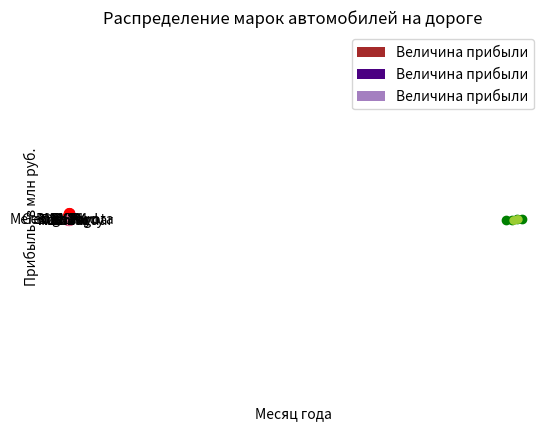
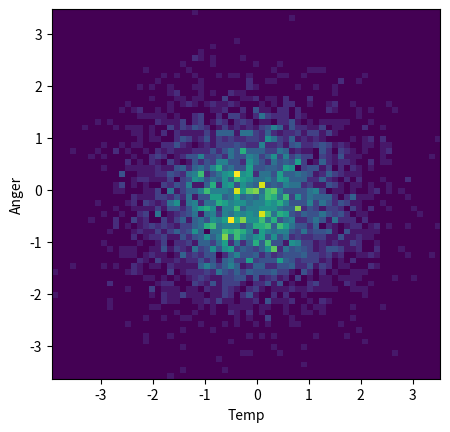

The matplotlib source for these figures, in order:
import matplotlib.pyplot as plt


#Первый график
def first():
    x = [1, 2, 3, 4, 5]
    y = [25, 32, 34, 20, 25]
    plt.plot(x, y)
    plt.show()


#Второй график
def second():
    year = [1978, 1986, 1999, 2004]
    population = [2.12, 3.681, 5.312, 6.782]
    plt.plot(year, population)
    plt.show()


#Добавляем заголовки

def first2_0():
    x = [1, 2, 3, 4, 5]
    y = [25, 32, 34, 20, 25]
    plt.plot(x, y)
    plt.xlabel('Ось х')
    plt.ylabel('Ось y')
    plt.title('Линейный график')
    plt.show()


def second2_0():
    year = [1978, 1986, 1999, 2004]
    population = [2.12, 3.681, 5.312, 6.782]
    plt.plot(year, population)
    plt.xlabel('Год')
    plt.ylabel('Популяция')
    plt.title('Линейный график')
    plt.show()


#Добавим немного красок

def first3_0():
    x = [1, 2, 3, 4, 5]
    y = [25, 32, 34, 20, 25]
    plt.plot(x, y, color='red', marker='o', markersize=7)
    plt.xlabel('Ось х')
    plt.ylabel('Ось y')
    plt.title('Линейный график')
    plt.show()


first3_0()


def second3_0():
    year = [1978, 1986, 1999, 2004]
    population = [2.12, 3.681, 5.312, 6.782]
    plt.plot(year, population, color='yellowgreen', marker='o', markersize=5)
    plt.xlabel('Год')
    plt.ylabel('Популяция')
    plt.title('Линейный график')
    plt.show()


second3_0()


#Диаграмма рассеяния

def sctterplot_1():
    x = [1, 2, 3, 4, 5, 6, 7, 8, 9, 10]
    y = [25, 32, 34, 20, 25, 23, 21, 33, 19, 28]
    plt.scatter(x, y, color='purple')
    plt.show()


sctterplot_1()


def scatterplot_2():
    year = [1950, 1975, 2000, 2018]
    population = [2.12, 3.681, 5.312, 6.981]
    plt.scatter(year, population, color='green')
    plt.show()


scatterplot_2()


#Гистограмма

def bar_1():
    x = ['Январь', 'Февраль', 'Март', 'Апрель', 'Май']
    y = [2, 4, 3, 1, 7]
    plt.bar(x, y, label='Величина прибыли', color='brown')
    plt.xlabel('Месяц года')
    plt.ylabel('Прибыль, в млн руб.')
    plt.title('Пример гистограммы')
    plt.legend()
    plt.show()


bar_1()

#Рисование нескольких кривых (Здесь добавляется новая библиотека- numpy)
import numpy as np


def linspace_1():
    x = np.linspace(-np.pi, np.pi, 256, endpoint=True)
    cos, sin = np.cos(x), np.sin(x)
    plt.plot(x, cos, color='pink')
    plt.plot(x, sin, color='yellowgreen')
    plt.show()


linspace_1()


#Комбинируем графики(Столбчатая диаграмма и линейный график)
def combo():
    x = ['Январь', 'Февраль', 'Март', 'Апрель', 'Май']
    y = [2, 4, 3, 1, 7]
    plt.bar(x, y, label='Величина прибыли', color='indigo')
    plt.plot(x, y, color='palevioletred', marker='o', markersize=7)
    plt.xlabel('Месяц года')
    plt.ylabel('Прибыль, в млн руб.')
    plt.title('Соединяем графики')
    plt.legend()
    plt.show()


combo()


#увеличим прозрачность столбчатой диаграммы
def combo_01():
    x = ['Январь', 'Февраль', 'Март', 'Апрель', 'Май']
    y = [2, 4, 3, 1, 7]
    plt.bar(x, y, label='Величина прибыли', color='indigo', alpha=0.5)
    plt.plot(x, y, color='palevioletred', marker='o', markersize=7)
    plt.xlabel('Месяц года')
    plt.ylabel('Прибыль, в млн руб.')
    plt.title('Соединяем графики')
    plt.legend()
    plt.show()


combo_01()


#Круговая диаграмма
def vals_1():
    vals = [24, 17, 53, 21, 35]
    labels = ['Ford', 'Toyota', 'BMW', 'Audi', 'Jaguar']
    plt.pie(vals, labels=labels)
    plt.title('Распределение марок автомобилей на дороге')
    plt.show()


vals_1()


#Усложнённая круговая диаграмма
def vals_hard():
    names = 'Tom', 'Nino', 'Harry', 'Jill', 'Meredith', 'George'
    speed = [8, 7, 12, 4, 3, 2]
    colors = ['gold', 'yellowgreen', 'lightcoral', 'lightskyblue', 'teal', 'lightsalmon']
    explode = (0.1, 0, 0, 0, 0, 0)
    plt.pie(speed, explode=explode, labels=names, colors=colors, autopct='%1.1f%%', shadow=True, startangle=140)
    plt.axis('equal')
    plt.show()


vals_hard()


#Сложные визуализации(Столбчатый график с накоплением)
def phone():
    labels = ['2017', '2018', '2019', '2020', '2021']
    android_users = [85, 85.1, 86, 86.2, 86]
    ios_users = [14.5, 14.8, 13, 13.8, 13.0]
    width = 0.35
    fig, ax = plt.subplots()
    ax.bar(labels, android_users, width, label='Android')
    ax.bar(labels, ios_users, width, bottom=android_users, label='ios')
    ax.set_ylabel('Соотношение, в %')
    ax.set_title('Распределение устройств на Android и iOS')
    ax.legend(loc='lower left', title='Устройства')
    plt.show()


phone()

#Тепловая карта(Здесь, понадобится добавить ещё 1 библиотеку)
#import numpy as np
import numpy.random


def heatmap_1():
    temperature = np.random.randn(4096)
    anger = np.random.randn(4096)

    heatmap, xedges, yedges = np.histogram2d(temperature, anger, bins=(64, 64))
    extent = [xedges[0], xedges[-1], yedges[0], yedges[-1]]

    plt.clf()
    plt.ylabel('Anger')
    plt.xlabel('Temp')
    plt.imshow(heatmap, extent=extent)
    plt.show()


heatmap_1()
